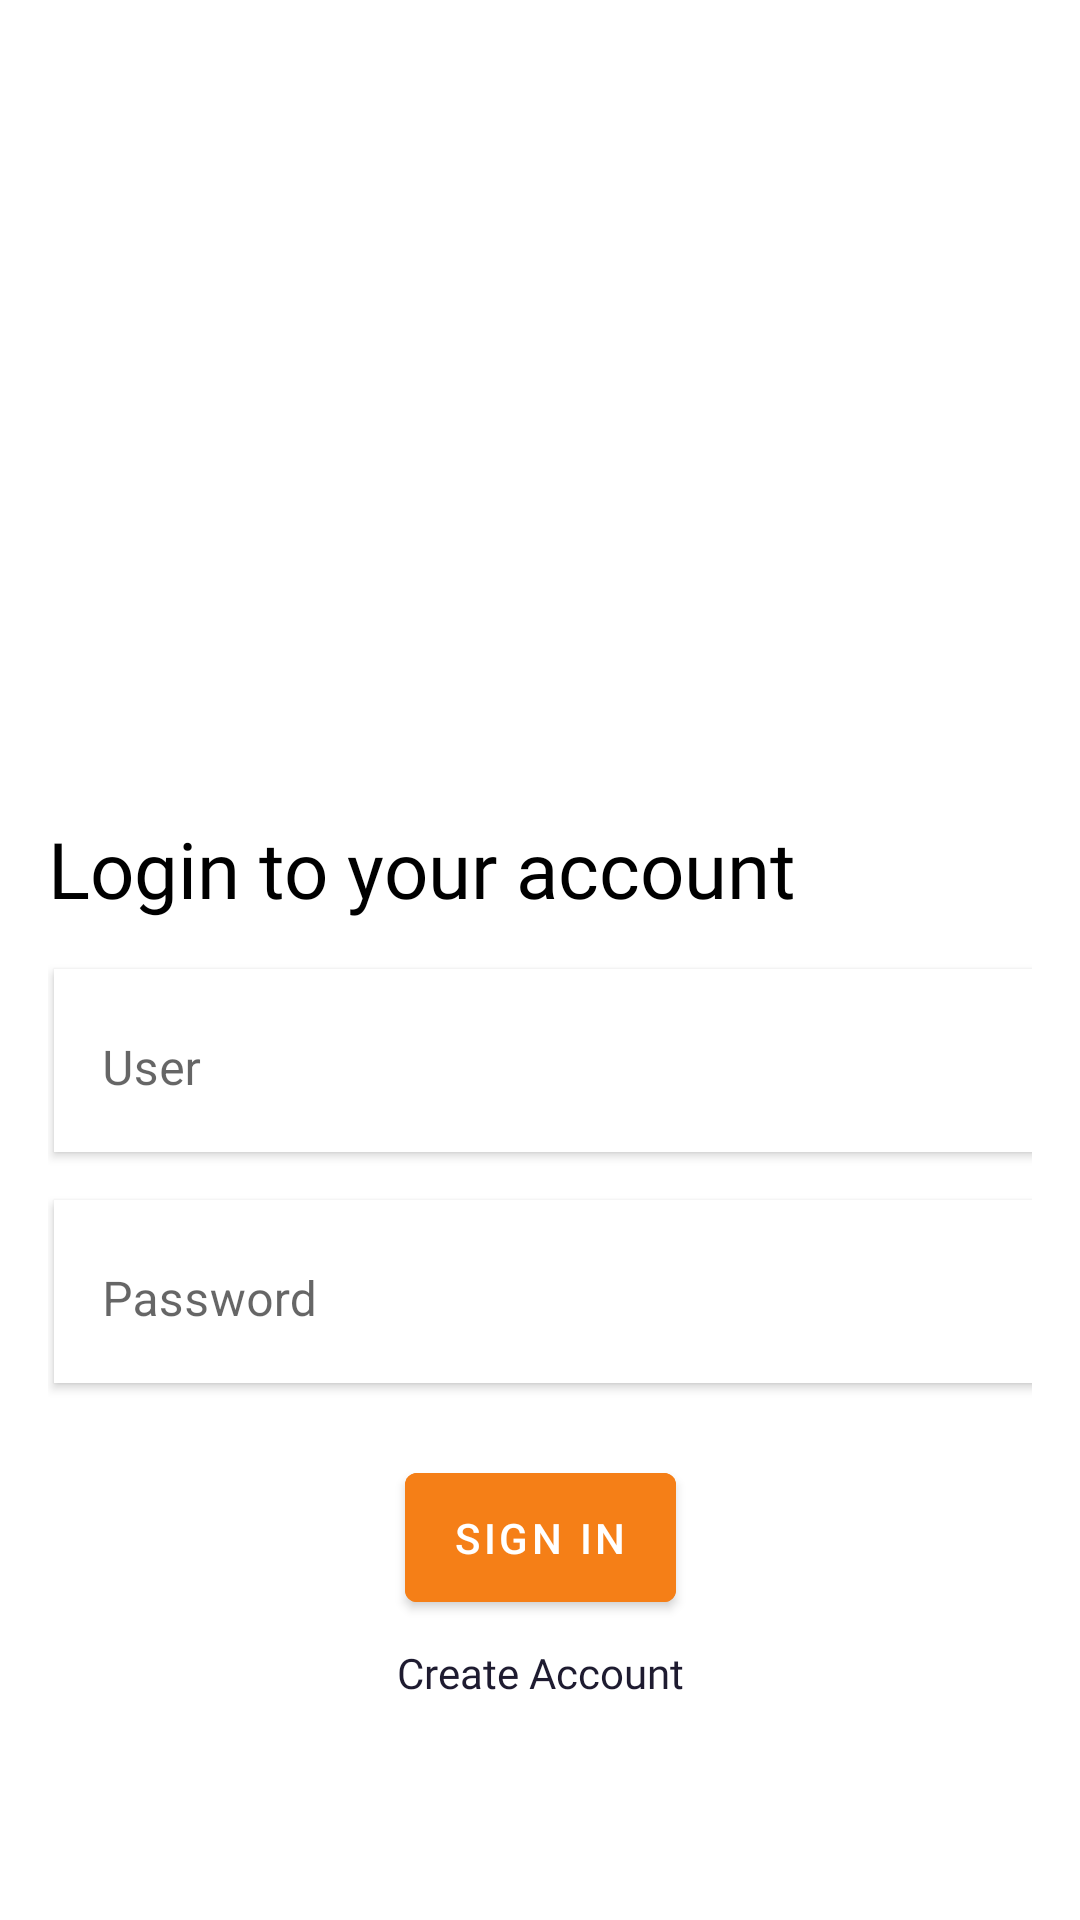

Layout XML and referenced resources for this Android screen:
<!-- AndroidManifest.xml: application theme Theme.PokedexLSI -->
<!-- res/layout/login_activity.xml -->
<?xml version="1.0" encoding="utf-8"?>
<layout xmlns:android="http://schemas.android.com/apk/res/android"
    xmlns:app="http://schemas.android.com/apk/res-auto"
    xmlns:tools="http://schemas.android.com/tools">

    <data>
        <variable
            name="viewmodel"
            type="com.nasser.pokedexlsi.ui.viewmodel.PokedexViewModel" />
    </data>

    <androidx.constraintlayout.widget.ConstraintLayout
        android:layout_width="match_parent"
        android:layout_height="match_parent"
        android:padding="@dimen/default_gap"
        tools:context=".ui.LoginActivity">

        <ImageView
            android:id="@+id/login_icon_img"
            android:layout_width="200dp"
            android:layout_height="200dp"
            android:layout_marginTop="@dimen/maximum_gap"
            android:contentDescription="@string/description_pokeball"
            android:src="@drawable/favicon"
            app:layout_constraintEnd_toEndOf="parent"
            app:layout_constraintStart_toStartOf="parent"
            app:layout_constraintTop_toTopOf="parent" />

        <TextView
            android:id="@+id/login_title"
            android:layout_width="match_parent"
            android:layout_height="wrap_content"
            android:layout_marginTop="@dimen/medium_gap"
            android:fontFamily="@font/poppins_bold"
            android:text="@string/login_title"
            android:textColor="@color/black"
            android:textSize="@dimen/medium_text_size"
            app:layout_constraintEnd_toEndOf="parent"
            app:layout_constraintStart_toStartOf="parent"
            app:layout_constraintTop_toBottomOf="@id/login_icon_img" />

        <com.google.android.material.textfield.TextInputLayout
            android:id="@+id/login_input_layout_user"
            style="@style/Widget.MaterialComponents.TextInputLayout.OutlinedBox"
            android:layout_width="match_parent"
            android:layout_height="wrap_content"
            android:layout_marginTop="@dimen/default_gap"
            android:background="@color/white"
            android:elevation="2dp"
            android:hint="User"
            android:translationX="2dp"
            android:translationZ="0dp"
            app:boxStrokeWidth="0dp"
            app:boxStrokeWidthFocused="0dp"
            app:layout_constraintEnd_toEndOf="parent"
            app:layout_constraintStart_toStartOf="parent"
            app:layout_constraintTop_toBottomOf="@id/login_title">

            <com.google.android.material.textfield.TextInputEditText
                android:id="@+id/login_input_edit_user"
                android:layout_width="match_parent"
                android:layout_height="wrap_content"
                android:inputType="textEmailAddress" />

        </com.google.android.material.textfield.TextInputLayout>

        <com.google.android.material.textfield.TextInputLayout
            android:id="@+id/login_input_layout_password"
            style="@style/Widget.MaterialComponents.TextInputLayout.OutlinedBox"
            android:layout_width="match_parent"
            android:layout_height="wrap_content"
            android:layout_marginTop="@dimen/default_gap"
            android:background="@color/white"
            android:elevation="2dp"
            android:hint="Password"
            android:translationX="2dp"
            android:translationZ="0dp"
            app:boxCornerRadiusBottomEnd="20dp"
            app:boxCornerRadiusBottomStart="20dp"
            app:boxCornerRadiusTopEnd="20dp"
            app:boxCornerRadiusTopStart="20dp"
            app:boxStrokeWidth="0dp"
            app:boxStrokeWidthFocused="0dp"
            app:layout_constraintEnd_toEndOf="parent"
            app:layout_constraintStart_toStartOf="parent"
            app:layout_constraintTop_toBottomOf="@id/login_input_layout_user">

            <com.google.android.material.textfield.TextInputEditText
                android:id="@+id/login_input_edit_password"
                android:layout_width="match_parent"
                android:layout_height="wrap_content"
                android:inputType="textPassword" />

        </com.google.android.material.textfield.TextInputLayout>

        <com.google.android.material.button.MaterialButton
            android:id="@+id/action_login"
            android:layout_width="wrap_content"
            android:layout_height="55dp"
            android:layout_marginTop="@dimen/medium_gap"
            android:backgroundTint="#F57F17"
            android:text="Sign In"
            app:layout_constraintEnd_toEndOf="parent"
            app:layout_constraintStart_toStartOf="parent"
            app:layout_constraintTop_toBottomOf="@id/login_input_layout_password" />

        <TextView
            android:id="@+id/action_go_register"
            android:layout_width="wrap_content"
            android:layout_height="wrap_content"
            android:text="Create Account"
            android:layout_marginTop="@dimen/minimum_gap"
            android:textColor="#1E1B30"
            android:fontFamily="@font/poppins_semibold"
            app:layout_constraintStart_toStartOf="@id/action_login"
            app:layout_constraintEnd_toEndOf="@id/action_login"
            app:layout_constraintTop_toBottomOf="@id/action_login"/>

    </androidx.constraintlayout.widget.ConstraintLayout>
</layout>
<!-- resources referenced by this layout -->
<resources>
  <color name="black">#FF000000</color>
  <color name="white">#FFFFFFFF</color>
  <dimen name="default_gap">16dp</dimen>
  <dimen name="maximum_gap">32dp</dimen>
  <dimen name="medium_gap">24dp</dimen>
  <dimen name="medium_text_size">26sp</dimen>
  <dimen name="minimum_gap">8dp</dimen>
  <string name="description_pokeball">pokedex icon</string>
  <string name="login_title">Login to your account</string>
  <style name="Theme.PokedexLSI" parent="Theme.MaterialComponents.DayNight.DarkActionBar">
          
          <item name="colorPrimary">@color/purple_500</item>
          <item name="colorPrimaryVariant">@color/purple_700</item>
          <item name="colorOnPrimary">@color/white</item>
          
          <item name="colorSecondary">@color/teal_200</item>
          <item name="colorSecondaryVariant">@color/teal_700</item>
          <item name="colorOnSecondary">@color/black</item>
          
          <item name="android:statusBarColor" tools:targetApi="l">?attr/colorPrimaryVariant</item>
          
      </style>
  <color name="purple_500">#E65100</color>
  <color name="purple_700">#FF6F00</color>
  <color name="teal_200">#FF03DAC5</color>
  <color name="teal_700">#FF018786</color>
</resources>
